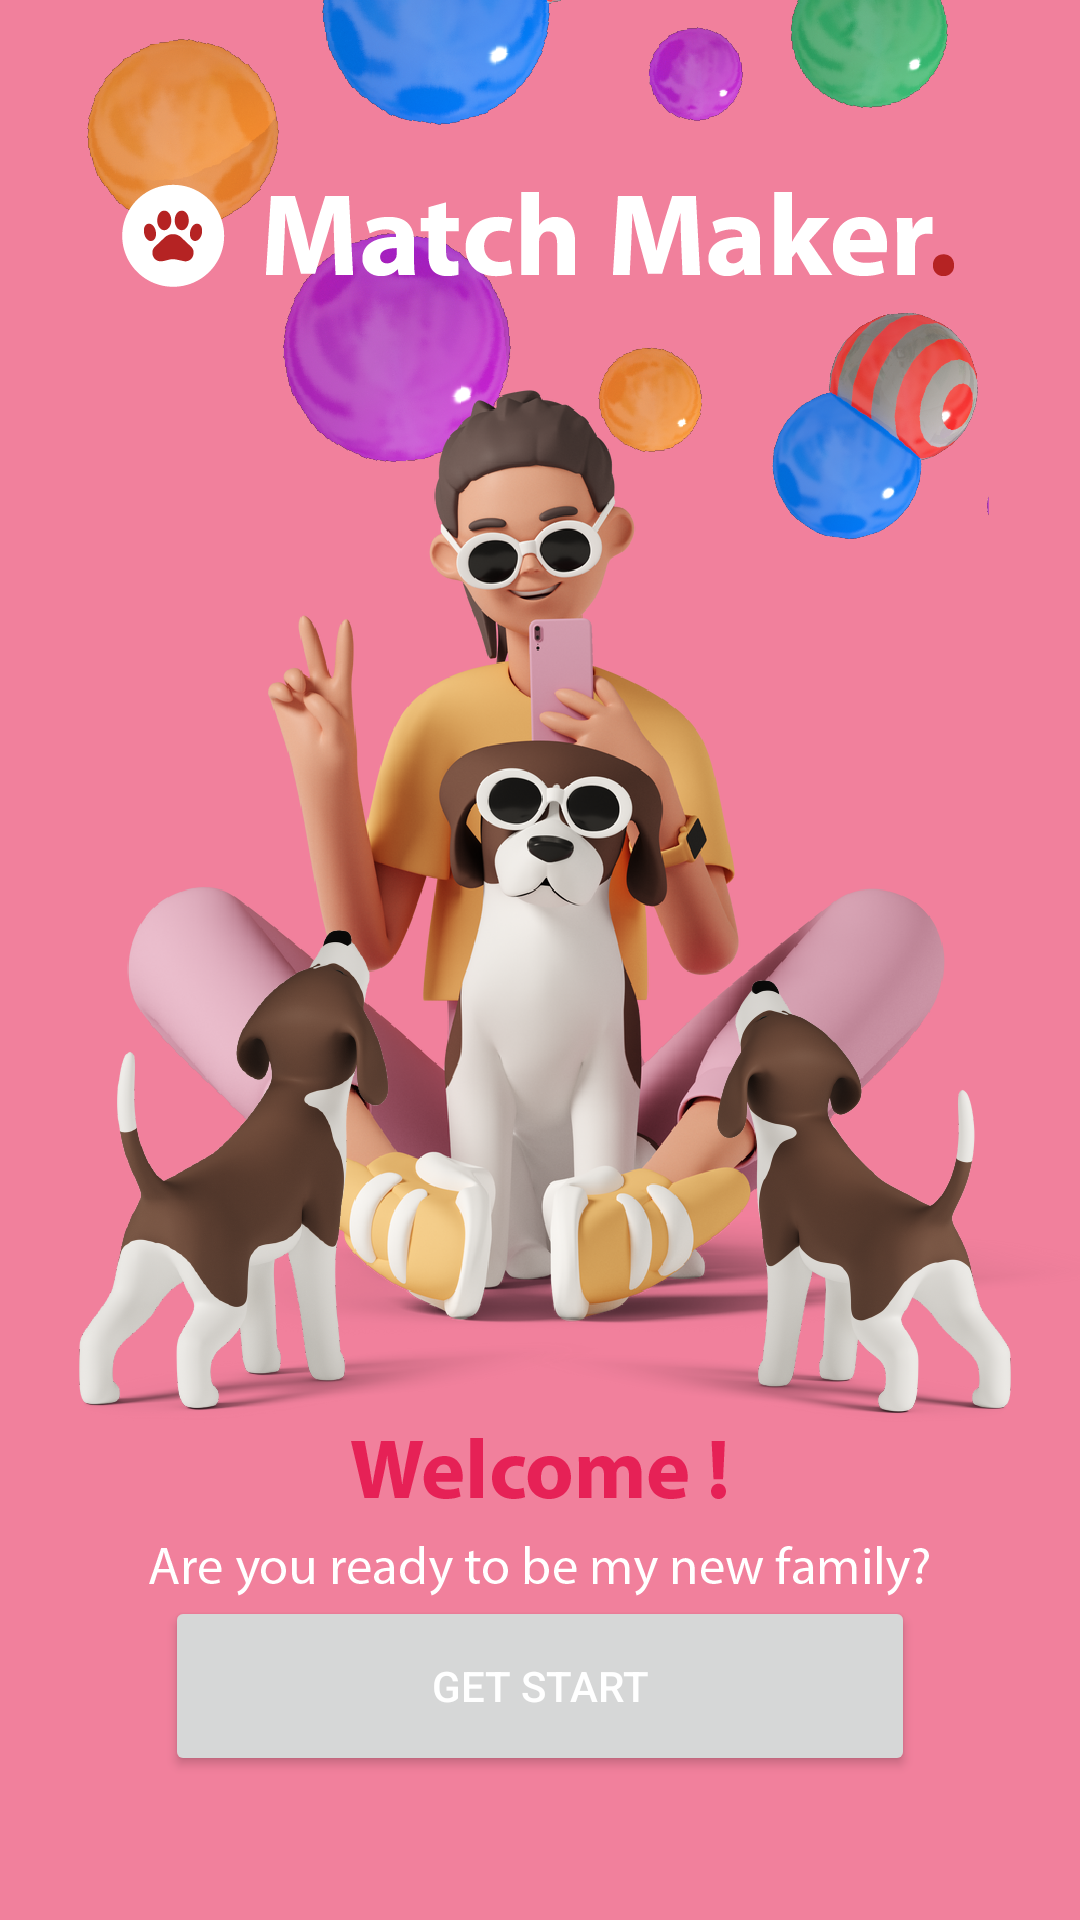

This screen was rendered from an Android layout file. Write that file and the resources it references.
<!-- AndroidManifest.xml: application theme Theme.Cucumber -->
<!-- res/layout/activity_intro.xml -->
<?xml version="1.0" encoding="utf-8"?>
<androidx.constraintlayout.widget.ConstraintLayout xmlns:android="http://schemas.android.com/apk/res/android"
    xmlns:app="http://schemas.android.com/apk/res-auto"
    xmlns:tools="http://schemas.android.com/tools"
    android:layout_width="match_parent"
    android:layout_height="match_parent"
    android:background="@drawable/into_welcome"
    tools:context=".Intro">


    <LinearLayout
        android:layout_width="match_parent"
        android:layout_height="match_parent"
        android:orientation="vertical"
        android:gravity="bottom">


        <Button
            style="@style/button_bg"
            android:id="@+id/button_Welcome"
            android:layout_width="250dp"
            android:layout_height="60dp"
            android:textColor="@color/white"
            android:layout_gravity="center"
            android:layout_marginBottom="48dp"
            android:text="Get Start" />

    </LinearLayout>
</androidx.constraintlayout.widget.ConstraintLayout>
<!-- resources referenced by this layout -->
<resources>
  <color name="white">#FFFFFFFF</color>
  <!-- drawable into_welcome: png bitmap (drawable, 848291 bytes) -->
  <style name="Theme.Cucumber" parent="Theme.MaterialComponents.DayNight.DarkActionBar">
          
          <item name="colorPrimary">@color/purple_500</item>
          <item name="colorPrimaryVariant">@color/purple_700</item>
          <item name="colorOnPrimary">@color/white</item>
          
          <item name="colorSecondary">@color/teal_200</item>
          <item name="colorSecondaryVariant">@color/teal_700</item>
          <item name="colorOnSecondary">@color/black</item>
          
          <item name="android:statusBarColor" tools:targetApi="l">?attr/colorPrimaryVariant</item>
          
      </style>
  <color name="purple_500">#FF6200EE</color>
  <color name="purple_700">#FF3700B3</color>
  <color name="teal_200">#FF03DAC5</color>
  <color name="teal_700">#FF018786</color>
  <color name="black">#FF000000</color>
</resources>
